Run: headless pygame with SDL's dummy video driver; simulated clock (each Clock.tick advances the game by its frame time, no real sleeping); random seed 0; keys injected as events and as key.get_pressed() state; no mouse input.
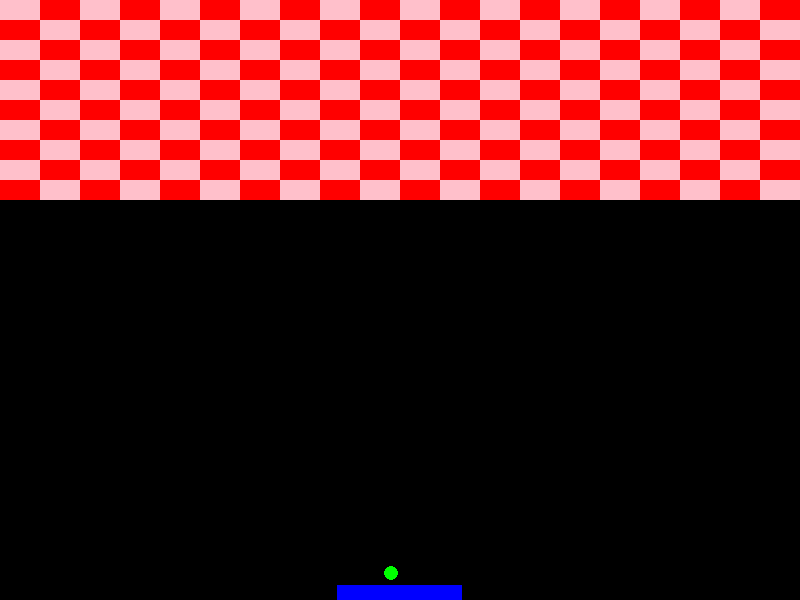
Frame 1 of 2 · flips 1–60 · no input
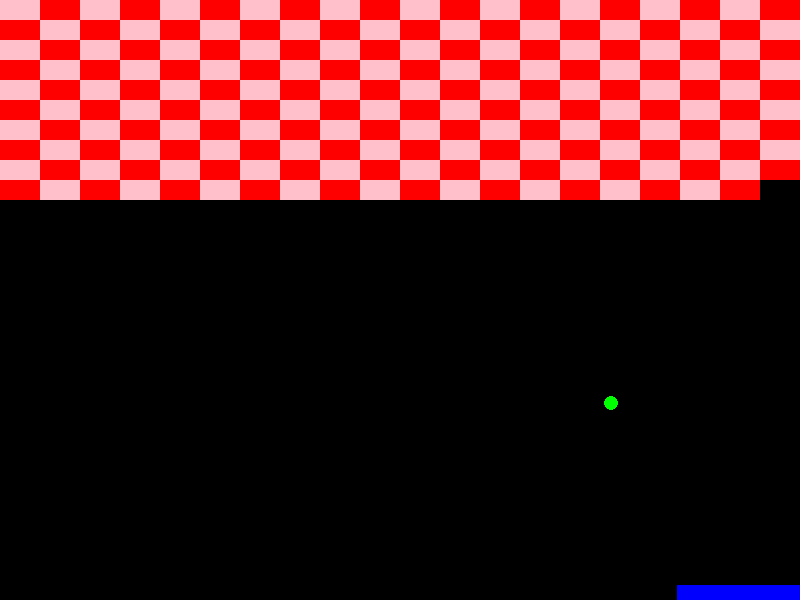
Frame 2 of 2 · flips 61–180 · tapped SPACE, RETURN · held RIGHT (→), D

The pygame program that drew these frames:

import pygame
import pygame.mixer
import random
import time


pygame.font.init()
pygame.mixer.init()
pygame.init()

pygame.display.set_caption("Snake Game")

# Define constants
WIDTH = 800
HEIGHT = 600
BG_COLOR = (0, 0, 0)

PLAYER_WIDTH = 125
PLAYER_HEIGHT = 15
PLAYER_COLOR = "blue"
PLAYER_VEL = 10

ONE_LINE_CONTAIN_BRICKS = 20
NO_OF_LINES = 10
BRICK_WIDTH = WIDTH / ONE_LINE_CONTAIN_BRICKS
BRICK_HEIGHT = HEIGHT / 30
BRICK_COLOR = ["red", "pink"]

BALL_RADIUS = PLAYER_HEIGHT / 2
BALL_COLOR = "green"
BALL_VEL_X = 5
BALL_VEL_Y = 5

screen = pygame.display.set_mode((WIDTH, HEIGHT))

def create_ball():
    x = WIDTH/2 - BALL_RADIUS/2
    y = HEIGHT - PLAYER_HEIGHT
    circle = pygame.Rect(x - BALL_RADIUS, y - BALL_RADIUS*2, BALL_RADIUS, BALL_RADIUS), BALL_VEL_X, BALL_VEL_Y
    return circle


def draw(player, ball, start, bricks):
    screen.fill(BG_COLOR)

    for i, (circle, vx, vy) in enumerate(ball):
        if start:
            circle.move_ip(vx, vy)

            if circle.colliderect(player):
                collision_pos = (175 - (player.right - circle.left)) - (BALL_RADIUS * 3)
                if collision_pos < 60:
                    print("bounce left")
                elif collision_pos > 80:
                    print("bounce right")
                vy = -vy
            else:
                if circle.left < 0 or circle.right > WIDTH:
                    vx = -vx
                if circle.top < 0 or circle.bottom > HEIGHT:
                    vy = -vy

            ball[i] = (circle, vx, vy)
        else:
            pygame.draw.circle(screen, BALL_COLOR, circle.center, BALL_RADIUS)

    for circle, _, _ in ball:
        pygame.draw.circle(screen, BALL_COLOR, circle.center, BALL_RADIUS)

    count = 0
    for brick in bricks:
        if count % ONE_LINE_CONTAIN_BRICKS == 0:
            BRICK_COLOR.reverse()
        if brick != "broken":
            if count % 2 == 0:
                pygame.draw.rect(screen, BRICK_COLOR[0], brick)
            else:
                pygame.draw.rect(screen, BRICK_COLOR[1], brick)
        count += 1

    for i in bricks:
        if i != "broken":
            for j, (circle, vx, vy) in enumerate(ball):
                if j != "broken":
                    if circle.colliderect(i):
                        vy = -vy
                        ball[j] = (circle, vx, vy)

    pygame.draw.rect(screen, PLAYER_COLOR, player)

    pygame.display.update()


def main():
    clock = pygame.time.Clock()

    player = pygame.Rect(WIDTH/2 - PLAYER_WIDTH/2, HEIGHT - PLAYER_HEIGHT, PLAYER_WIDTH, PLAYER_HEIGHT)
    ball = [create_ball()]

    bricks = []

    x = 0
    y = 0
    count = 1
    for i in range(1, (ONE_LINE_CONTAIN_BRICKS * NO_OF_LINES) + 1):
        if x >= WIDTH:
            y += BRICK_HEIGHT
            x = 0
        brick = pygame.Rect(x, y, BRICK_WIDTH, BRICK_HEIGHT)
        x += BRICK_WIDTH
        bricks.append(brick)
        count += 1

    running = True
    start = False

    while running:
        for event in pygame.event.get():
            if event.type == pygame.QUIT:
                running = False

        keys = pygame.key.get_pressed()

        if keys[pygame.K_LEFT] and player.x >= 0:
            start = True
            player.x -= PLAYER_VEL
        if keys[pygame.K_RIGHT] and player.x + player.width <= WIDTH:
            start = True
            player.x += PLAYER_VEL

        for i, (circle, vx, vy) in enumerate(ball):
            if circle.y + PLAYER_HEIGHT >= HEIGHT:
                running = False

        for index, i in enumerate(bricks):
            if i != "broken":
                for j, (circle, vx, vy) in enumerate(ball):
                    if circle.colliderect(i):
                        bricks[index] = "broken"



        clock.tick(60)
        draw(player, ball, start, bricks)


if __name__ == "__main__":
    main()
